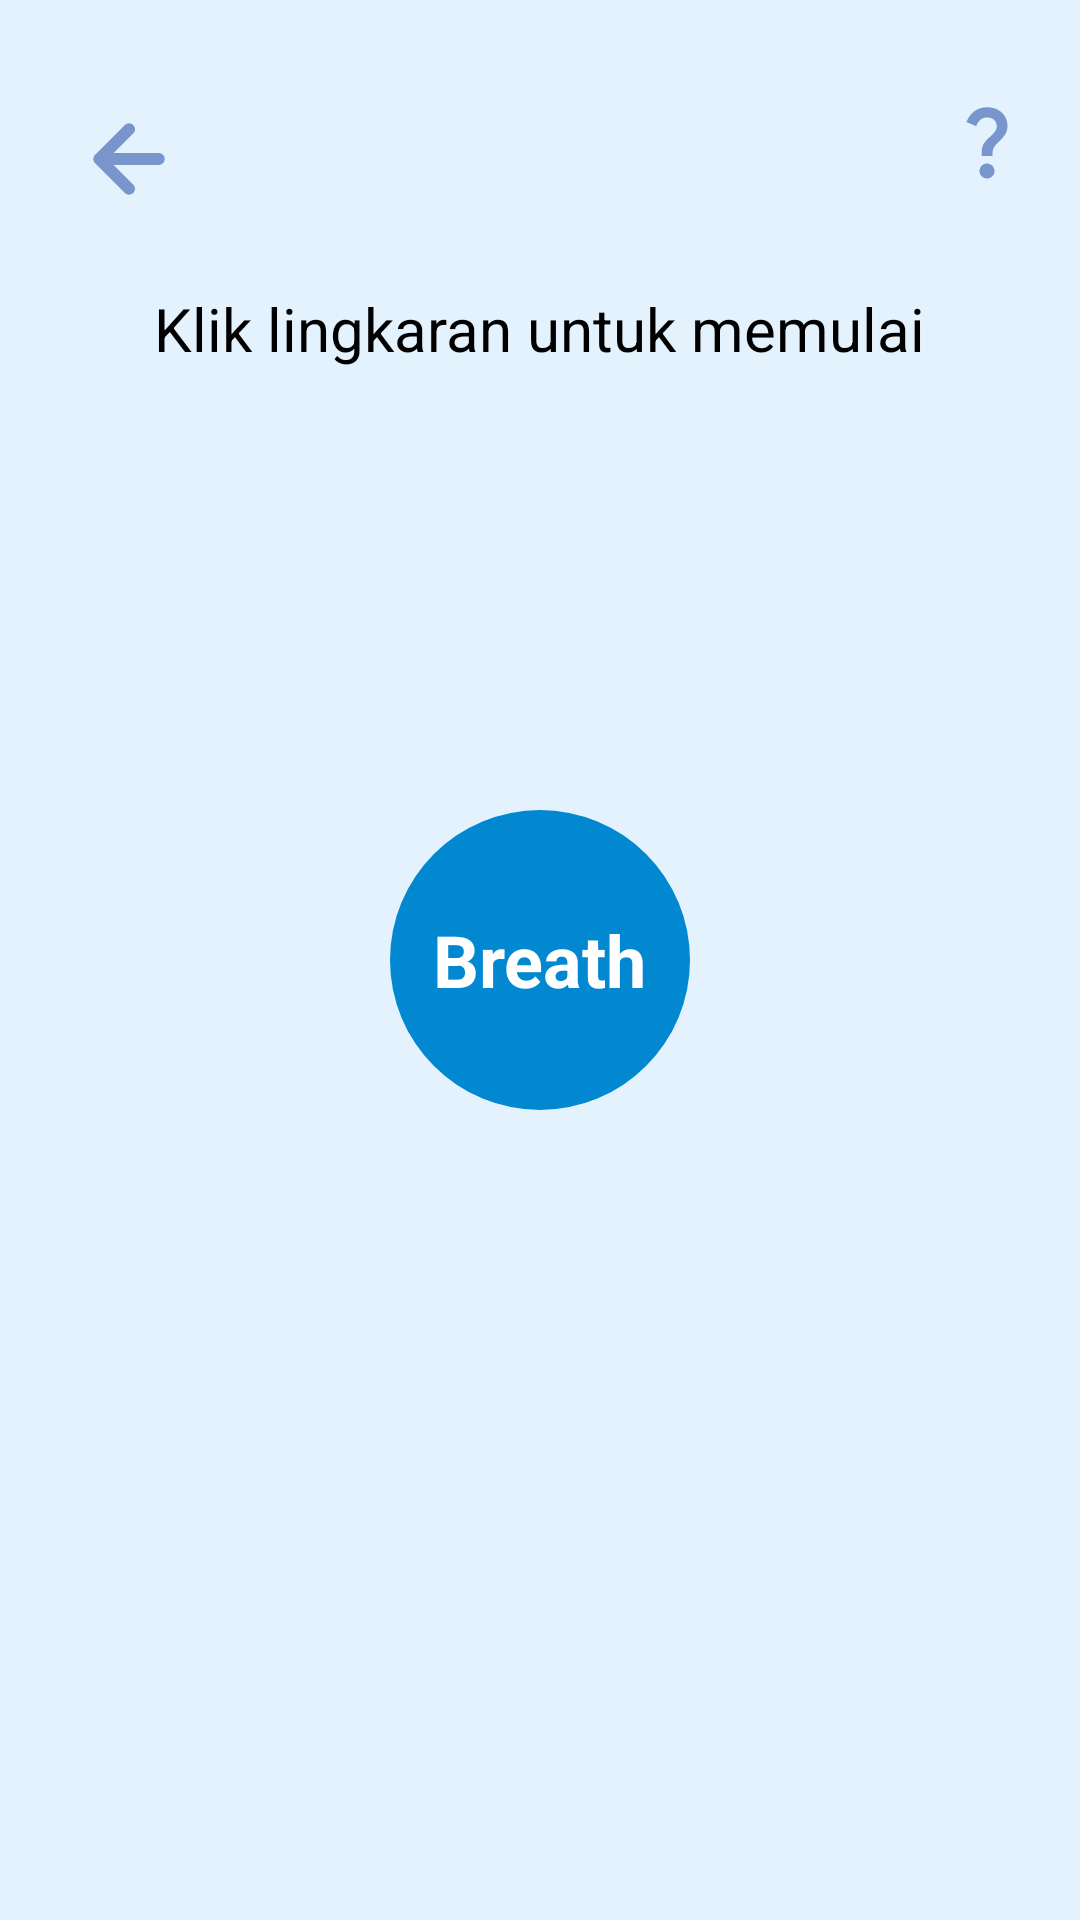

Reconstruct the res/layout file that produces this screen, plus the resources it refers to.
<!-- AndroidManifest.xml: application theme Theme.SkripsTa -->
<!-- res/layout/activity_breathe.xml -->
<?xml version="1.0" encoding="utf-8"?>
<RelativeLayout
    xmlns:android="http://schemas.android.com/apk/res/android"
    android:layout_width="match_parent"
    android:layout_height="match_parent"
    android:background="#E3F2FD"
    android:padding="16dp">

    
    <TextView
        android:id="@+id/instructionText"
        android:layout_width="wrap_content"
        android:layout_height="wrap_content"
        android:layout_centerHorizontal="true"
        android:layout_marginBottom="32dp"
        android:text="Klik lingkaran untuk memulai"
        android:textSize="20sp"
        android:textColor="#000"
        android:layout_alignParentTop="true"
        android:layout_marginTop="80dp" />

    
    <View
        android:id="@+id/circleView"
        android:layout_width="@dimen/initial_circle_size"
        android:layout_height="@dimen/initial_circle_size"
        android:layout_centerInParent="true"
        android:background="@drawable/circle_shape" />
    <TextView
        android:id="@+id/circleText"
        android:layout_width="wrap_content"
        android:layout_height="wrap_content"
        android:layout_centerInParent="true"
        android:text="Breath"
        android:textSize="24sp"
        android:textColor="#FFFFFF"
        android:textStyle="bold" />

    <ImageView
        android:id="@+id/goBack"
        android:layout_width="44dp"
        android:layout_height="42dp"
        android:layout_marginTop="16dp"
        android:paddingLeft="10dp"
        android:src="@drawable/ic_back" />

    <ImageView
        android:id="@+id/howTo"
        android:layout_width="wrap_content"
        android:layout_height="wrap_content"
        android:layout_alignParentRight="true"
        android:layout_marginTop="16dp"
        android:src="@drawable/ic_ask" />
</RelativeLayout>
<!-- resources referenced by this layout -->
<resources>
  <dimen name="initial_circle_size">100dp</dimen>
  <!-- drawable circle_shape (drawable) -->
  <?xml version="1.0" encoding="utf-8"?>
  <shape xmlns:android="http://schemas.android.com/apk/res/android">
      <solid android:color="#0288D1" />
      <corners android:radius="50dp" />
  </shape>
  <!-- drawable ic_ask (drawable) -->
  <vector xmlns:android="http://schemas.android.com/apk/res/android" android:height="30dp" android:tint="@color/vista" android:viewportHeight="24" android:viewportWidth="24" android:width="30dp">
        
      <path android:fillColor="@color/vista" android:pathData="M11.07,12.85c0.77,-1.39 2.25,-2.21 3.11,-3.44c0.91,-1.29 0.4,-3.7 -2.18,-3.7c-1.69,0 -2.52,1.28 -2.87,2.34L6.54,6.96C7.25,4.83 9.18,3 11.99,3c2.35,0 3.96,1.07 4.78,2.41c0.7,1.15 1.11,3.3 0.03,4.9c-1.2,1.77 -2.35,2.31 -2.97,3.45c-0.25,0.46 -0.35,0.76 -0.35,2.24h-2.89C10.58,15.22 10.46,13.95 11.07,12.85zM14,20c0,1.1 -0.9,2 -2,2s-2,-0.9 -2,-2c0,-1.1 0.9,-2 2,-2S14,18.9 14,20z"/>
      
  </vector>
  <!-- drawable ic_back (drawable) -->
  <vector xmlns:android="http://schemas.android.com/apk/res/android"
      android:width="40dp"
      android:height="40dp"
      android:viewportWidth="40"
      android:viewportHeight="40">
    <path
        android:pathData="M21.657,33.31C21.876,33.094 22.049,32.836 22.168,32.552C22.286,32.268 22.347,31.963 22.347,31.655C22.347,31.347 22.286,31.043 22.168,30.758C22.049,30.474 21.876,30.216 21.657,30L13.957,22.329H31.667C32.285,22.329 32.879,22.084 33.317,21.647C33.754,21.209 34,20.616 34,19.998C34,19.38 33.754,18.787 33.317,18.35C32.879,17.912 32.285,17.667 31.667,17.667H13.957L21.657,9.996C22.096,9.557 22.343,8.962 22.343,8.341C22.343,7.72 22.096,7.125 21.657,6.686C21.218,6.247 20.622,6 20,6C19.379,6 18.783,6.247 18.344,6.686L6.677,18.343C6.465,18.564 6.298,18.826 6.187,19.112C6.064,19.391 6,19.693 6,19.998C6,20.303 6.064,20.605 6.187,20.884C6.298,21.17 6.465,21.432 6.677,21.653L18.344,33.31C18.56,33.529 18.819,33.702 19.103,33.821C19.387,33.939 19.692,34 20,34C20.308,34 20.613,33.939 20.898,33.821C21.182,33.702 21.44,33.529 21.657,33.31Z"
        android:fillColor="#7896CC"/>
  </vector>
  <style name="Theme.SkripsTa" parent="Base.Theme.SkripsTa" />
  <color name="vista">#7896CC</color>
  <style name="Base.Theme.SkripsTa" parent="Theme.Material3.DayNight.NoActionBar">
          <item name="android:windowFullscreen">false</item>
          <item name="android:fitsSystemWindows">true</item>
      </style>
</resources>
